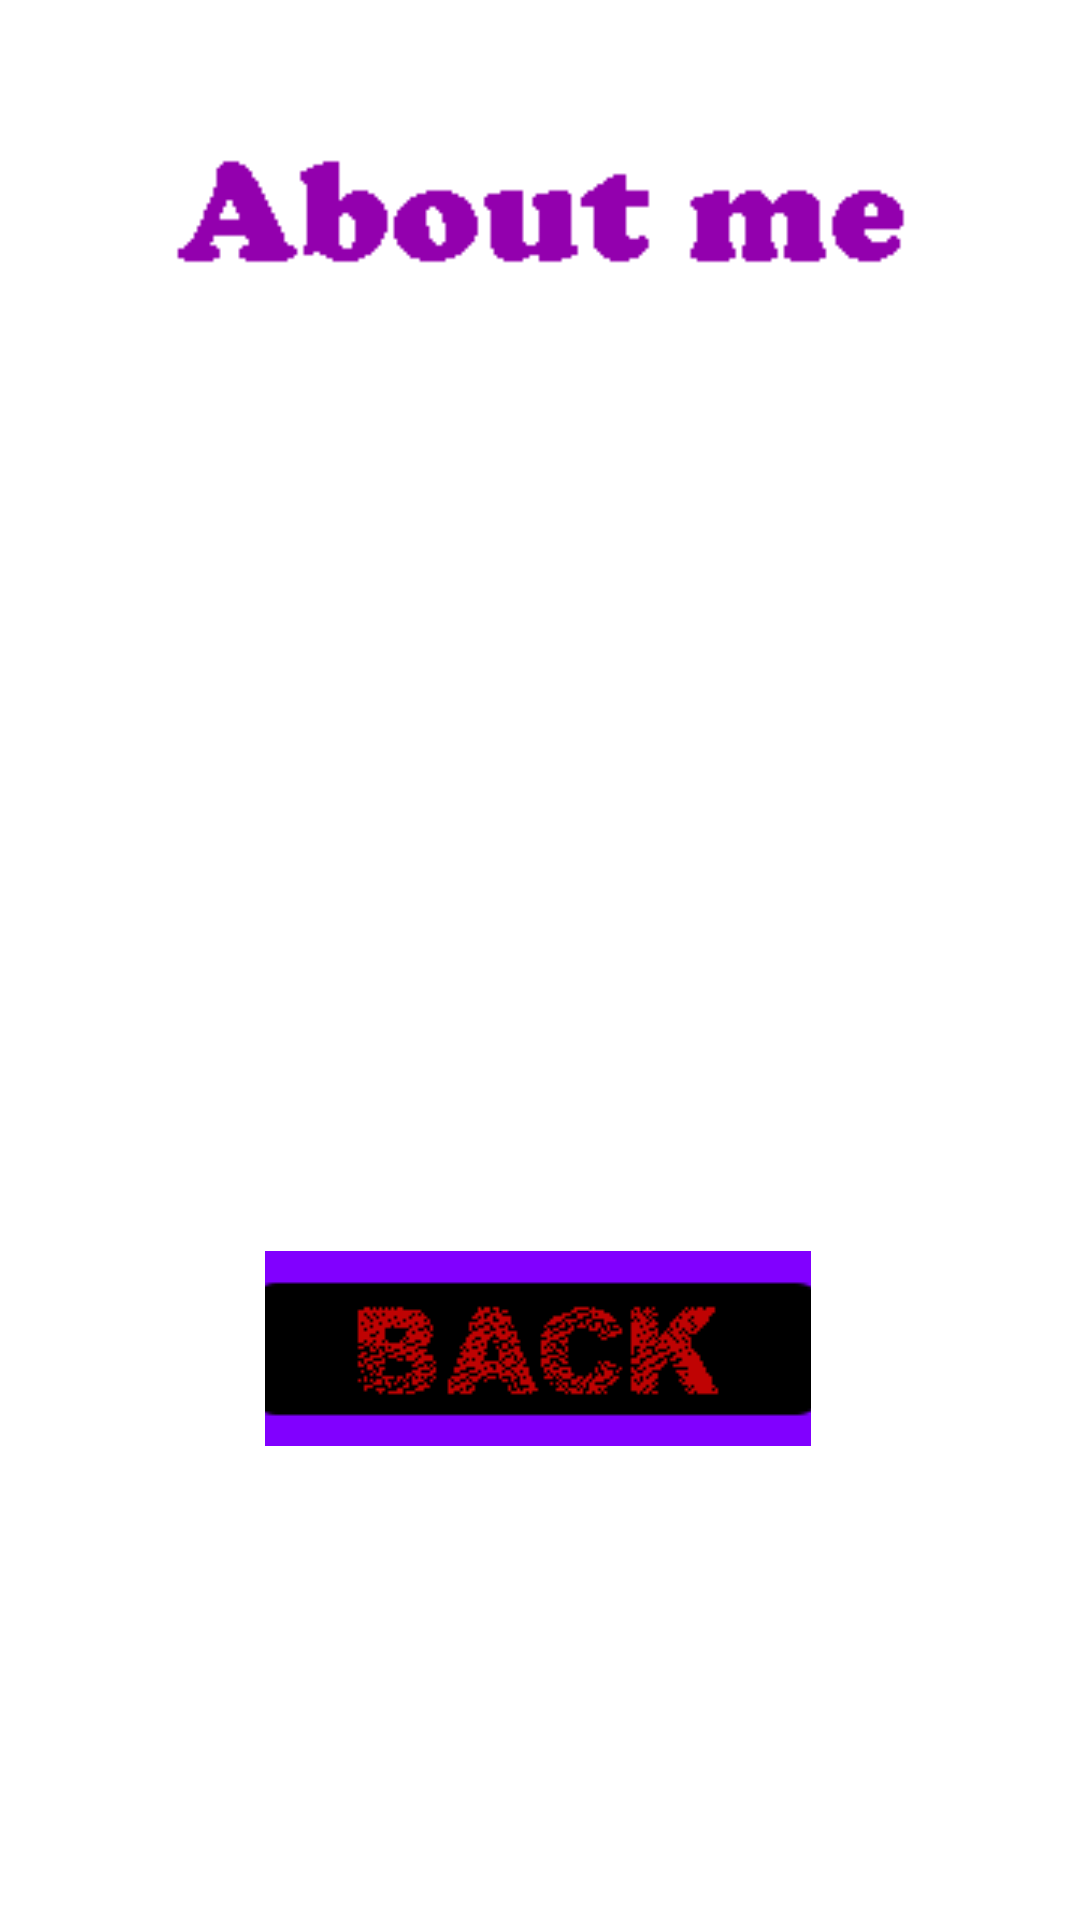

The Android layout XML behind this screen, and the referenced resources:
<!-- AndroidManifest.xml: application theme Theme.DontForget -->
<!-- res/layout/activity_about_me.xml -->
<?xml version="1.0" encoding="utf-8"?>
<androidx.constraintlayout.widget.ConstraintLayout xmlns:android="http://schemas.android.com/apk/res/android"
    xmlns:app="http://schemas.android.com/apk/res-auto"
    xmlns:tools="http://schemas.android.com/tools"
    android:layout_width="match_parent"
    android:layout_height="match_parent"
    android:background="@drawable/background"
    tools:context=".MainActivity">

    <ImageView
        android:id="@+id/helplogo"
        android:layout_width="374dp"
        android:layout_height="93dp"
        android:layout_marginTop="24dp"
        app:layout_constraintEnd_toEndOf="parent"
        app:layout_constraintHorizontal_bias="0.567"
        app:layout_constraintStart_toStartOf="parent"
        app:layout_constraintTop_toTopOf="parent"
        app:srcCompat="@drawable/aboutme" />

    <ImageButton
        android:id="@+id/BACKbutton"
        android:layout_width="182dp"
        android:layout_height="65dp"
        android:background="#00FFFFFF"
        app:layout_constraintBottom_toBottomOf="parent"
        app:layout_constraintEnd_toEndOf="parent"
        app:layout_constraintHorizontal_bias="0.497"
        app:layout_constraintStart_toStartOf="parent"
        app:layout_constraintTop_toTopOf="parent"
        app:layout_constraintVertical_bias="0.725"
        app:srcCompat="@drawable/backbutton" />

    <ImageView
        android:id="@+id/imageView"
        android:layout_width="379dp"
        android:layout_height="206dp"
        app:layout_constraintBottom_toBottomOf="parent"
        app:layout_constraintEnd_toEndOf="parent"
        app:layout_constraintHorizontal_bias="0.656"
        app:layout_constraintStart_toStartOf="parent"
        app:layout_constraintTop_toTopOf="parent"
        app:layout_constraintVertical_bias="0.293"
        app:srcCompat="@drawable/black" />

    <TextView
        android:id="@+id/textView"
        android:layout_width="wrap_content"
        android:layout_height="wrap_content"
        android:layout_marginBottom="36dp"
        android:text="Bryan Pacher"
        android:textColor="#FFFFFF"
        android:textSize="28sp"
        android:textStyle="bold"
        app:layout_constraintBottom_toBottomOf="parent"
        app:layout_constraintEnd_toEndOf="parent"
        app:layout_constraintHorizontal_bias="0.522"
        app:layout_constraintStart_toStartOf="parent"
        app:layout_constraintTop_toTopOf="parent"
        app:layout_constraintVertical_bias="0.234" />

    <TextView
        android:id="@+id/textView3"
        android:layout_width="wrap_content"
        android:layout_height="wrap_content"
        android:layout_marginBottom="128dp"
        android:text="N01221824"
        android:textColor="#FFFFFF"
        android:textSize="16sp"
        android:textStyle="bold"
        app:layout_constraintBottom_toBottomOf="parent"
        app:layout_constraintEnd_toEndOf="parent"
        app:layout_constraintStart_toStartOf="parent"
        app:layout_constraintTop_toTopOf="parent"
        app:layout_constraintVertical_bias="0.387" />

    <TextView
        android:id="@+id/textView4"
        android:layout_width="wrap_content"
        android:layout_height="wrap_content"
        android:layout_marginBottom="140dp"
        android:text="Project Due - 2021/12/07"
        android:textColor="#FFFFFF"
        android:textSize="16sp"
        android:textStyle="bold"
        app:layout_constraintBottom_toBottomOf="parent"
        app:layout_constraintEnd_toEndOf="parent"
        app:layout_constraintStart_toStartOf="parent"
        app:layout_constraintTop_toTopOf="parent" />

    <TextView
        android:id="@+id/textView2"
        android:layout_width="wrap_content"
        android:layout_height="wrap_content"
        android:layout_marginStart="10dp"
        android:layout_marginBottom="132dp"
        android:text="Second year programming student at Humber College"
        android:textColor="#FFFFFF"
        android:textSize="15sp"
        android:textStyle="bold"
        app:layout_constraintBottom_toBottomOf="parent"
        app:layout_constraintEnd_toEndOf="parent"
        app:layout_constraintStart_toStartOf="parent"
        app:layout_constraintTop_toTopOf="parent"
        app:layout_constraintVertical_bias="0.613" />

</androidx.constraintlayout.widget.ConstraintLayout>
<!-- resources referenced by this layout -->
<resources>
  <!-- drawable aboutme: png bitmap (drawable-v24, 1718 bytes) -->
  <!-- drawable backbutton: png bitmap (drawable, 2547 bytes) -->
  <style name="Theme.DontForget" parent="Theme.MaterialComponents.DayNight.DarkActionBar">
          
          <item name="colorPrimary">@color/purple_500</item>
          <item name="colorPrimaryVariant">@color/purple_700</item>
          <item name="colorOnPrimary">@color/white</item>
          
          <item name="colorSecondary">@color/teal_200</item>
          <item name="colorSecondaryVariant">@color/teal_700</item>
          <item name="colorOnSecondary">@color/black</item>
          
          <item name="android:statusBarColor" tools:targetApi="l">?attr/colorPrimaryVariant</item>
          
      </style>
  <!-- not gathered from this repository: default colours our renderer supplied (Android Studio template values) -->
  <color name="purple_500">#FF6200EE</color>
  <color name="purple_700">#FF3700B3</color>
  <color name="teal_200">#FF03DAC5</color>
  <color name="teal_700">#FF018786</color>
  <color name="black">#FF000000</color>
  <color name="white">#FFFFFFFF</color>
</resources>
